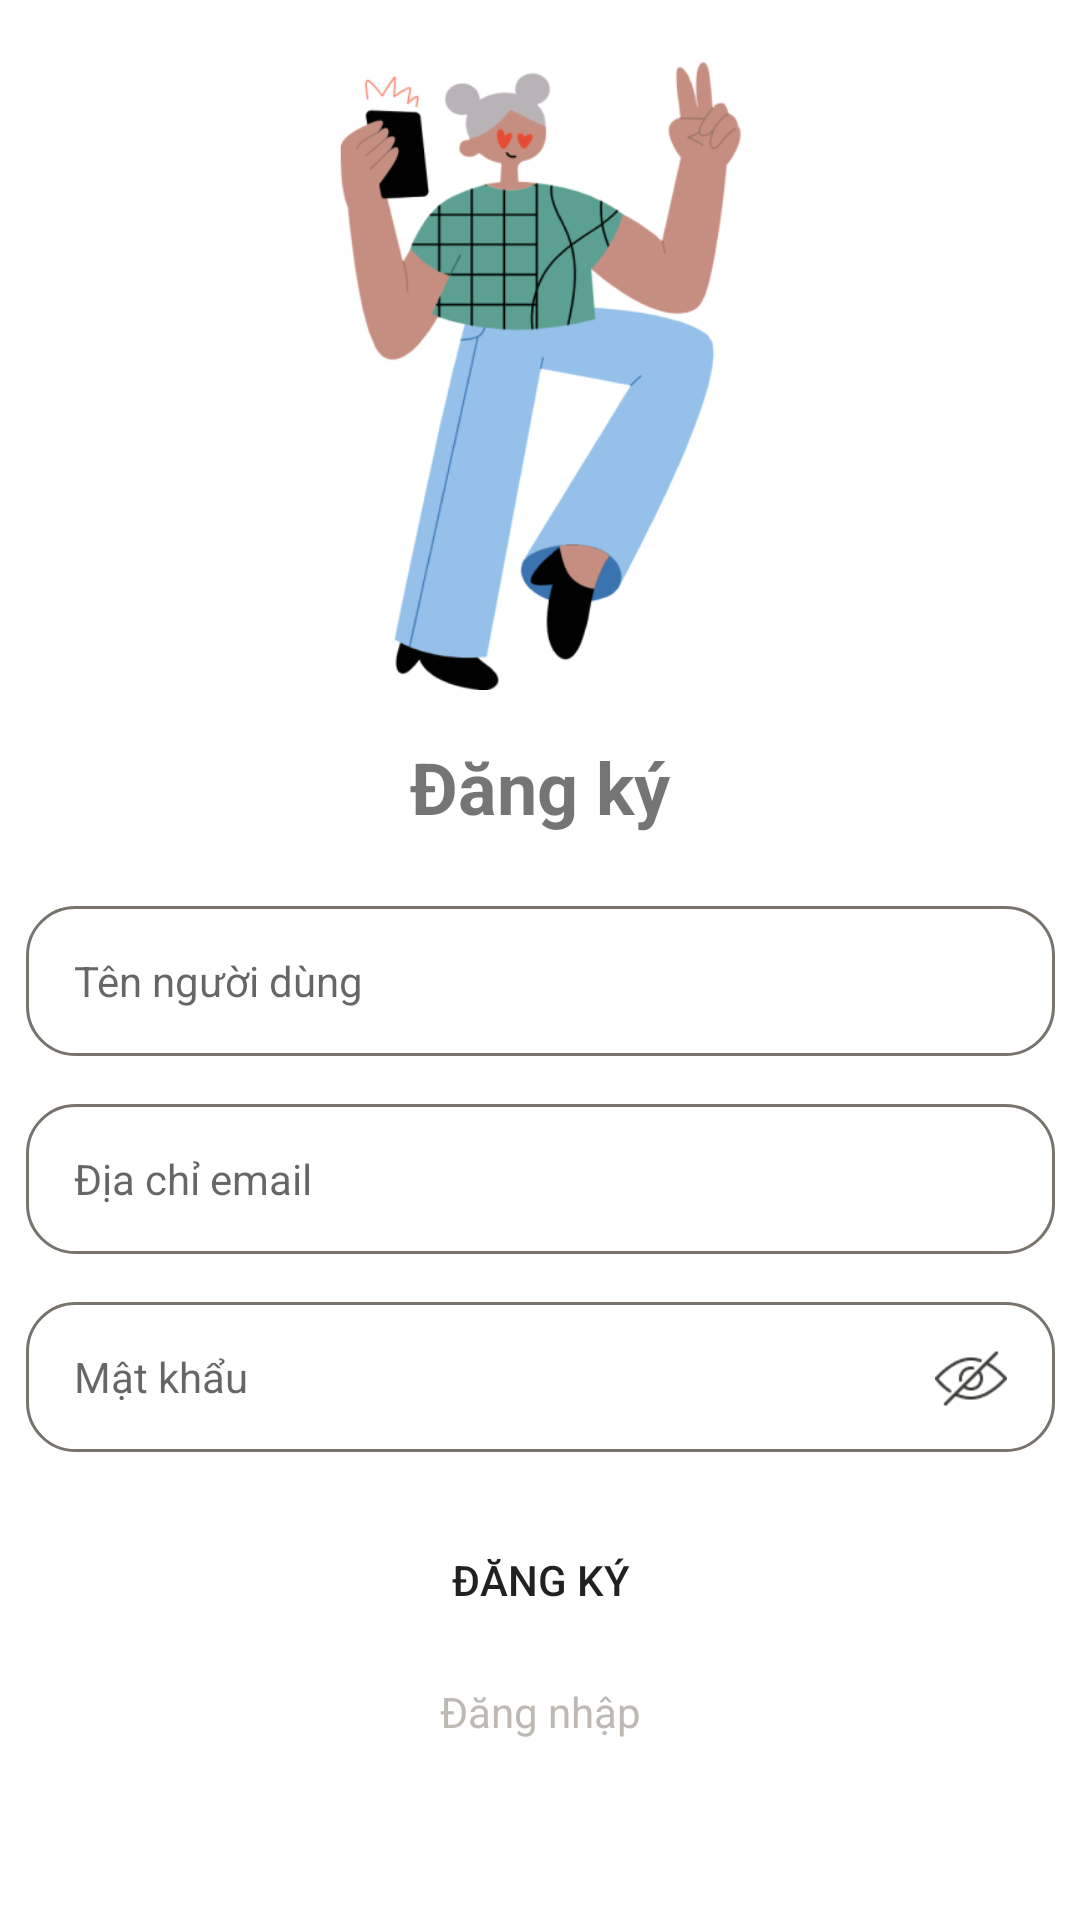

Layout XML and referenced resources for this Android screen:
<!-- AndroidManifest.xml: application theme Theme.CourseMobile -->
<!-- res/layout/activity_sign_up.xml -->
<?xml version="1.0" encoding="utf-8"?>
<androidx.constraintlayout.widget.ConstraintLayout xmlns:android="http://schemas.android.com/apk/res/android"
    xmlns:app="http://schemas.android.com/apk/res-auto"
    xmlns:tools="http://schemas.android.com/tools"
    android:id="@+id/linearLayout"
    android:layout_width="match_parent"
    android:layout_height="match_parent"
    android:orientation="vertical"
    android:gravity="center"
    tools:context=".MainActivity">
    <ScrollView
        android:id="@+id/scrollView"
        android:layout_width="match_parent"
        android:layout_height="match_parent"
        app:layout_constraintBottom_toBottomOf="parent"
        app:layout_constraintEnd_toEndOf="parent"
        app:layout_constraintStart_toStartOf="parent"
        app:layout_constraintTop_toTopOf="parent"
        >

        <androidx.constraintlayout.widget.ConstraintLayout
            android:layout_width="match_parent"
            android:layout_height="match_parent">

            <ProgressBar
                android:id="@+id/pgBarSignUp"
                android:layout_width="wrap_content"
                android:layout_height="wrap_content"
                android:visibility="gone"
                app:layout_constraintBottom_toBottomOf="parent"
                app:layout_constraintEnd_toEndOf="parent"
                app:layout_constraintStart_toStartOf="parent"
                android:indeterminateTint="@color/primary"
                app:layout_constraintTop_toTopOf="parent" />

            <ImageView
                android:id="@+id/imvLogin"
                android:layout_width="300dp"
                android:layout_height="210dp"
                android:layout_marginStart="16dp"
                android:layout_marginTop="20dp"
                android:layout_marginEnd="16dp"
                android:src="@drawable/signup"
                app:layout_constraintEnd_toEndOf="parent"
                app:layout_constraintStart_toStartOf="parent"
                app:layout_constraintTop_toTopOf="parent" />

            <TextView
                android:id="@+id/txtLogin"
                android:layout_width="341dp"
                android:layout_height="32dp"
                android:layout_marginStart="16dp"
                android:layout_marginTop="16dp"
                android:layout_marginEnd="16dp"
                android:gravity="center"
                android:text="@string/signup"
                android:textSize="24dp"
                android:textStyle="bold"
                app:layout_constraintEnd_toEndOf="parent"
                app:layout_constraintStart_toStartOf="parent"
                app:layout_constraintTop_toBottomOf="@+id/imvLogin"
                />

            <EditText
                android:id="@+id/edtUserNameSignUp"
                android:layout_width="343dp"
                android:layout_height="50dp"
                android:layout_marginTop="24dp"
                android:layout_marginStart="16dp"
                android:layout_marginEnd="16dp"
                android:paddingLeft="16dp"
                android:hint="@string/username"
                android:textSize="14sp"
                android:inputType="text"
                android:background="@drawable/border_edit_text"
                app:layout_constraintEnd_toEndOf="parent"
                app:layout_constraintStart_toStartOf="parent"
                app:layout_constraintTop_toBottomOf="@+id/txtLogin"
                android:textColor="@android:color/darker_gray"/>

            <EditText
                android:id="@+id/edtEmail"
                android:layout_width="343dp"
                android:layout_height="50dp"
                android:layout_marginTop="16dp"
                android:background="@drawable/border_edit_text"
                android:hint="@string/email"
                android:paddingLeft="16dp"
                android:textColor="@android:color/darker_gray"
                android:textSize="14sp"
                android:inputType="textEmailAddress"
                app:layout_constraintEnd_toEndOf="@+id/edtUserNameSignUp"
                app:layout_constraintHorizontal_bias="1.0"
                app:layout_constraintStart_toStartOf="@+id/edtUserNameSignUp"
                app:layout_constraintTop_toBottomOf="@+id/edtUserNameSignUp" />

            <Button
                android:id="@+id/btnSignUp"
                android:layout_width="343dp"
                android:layout_height="53dp"
                android:layout_marginStart="16dp"
                android:layout_marginTop="16dp"
                android:layout_marginEnd="16dp"
                android:background="@drawable/my_button"
                android:text="@string/signup"
                app:layout_constraintEnd_toEndOf="parent"
                app:layout_constraintStart_toStartOf="parent"
                app:layout_constraintTop_toBottomOf="@+id/edtPasswordSignUp" />

            <EditText
                android:id="@+id/edtPasswordSignUp"
                android:layout_width="343dp"
                android:layout_height="50dp"
                android:layout_marginTop="16dp"
                android:background="@drawable/border_edit_text"
                android:hint="@string/password"
                android:inputType="textPassword"
                android:paddingLeft="16dp"
                android:paddingRight="48dp"
                android:textColor="@android:color/darker_gray"
                android:textSize="14sp"
                app:layout_constraintLeft_toLeftOf="@id/edtEmail"
                app:layout_constraintRight_toRightOf="@id/edtEmail"
                app:layout_constraintTop_toBottomOf="@+id/edtEmail" />

            <ImageView
                android:id="@+id/imvHiddenPassSignUp"
                android:layout_width="24dp"
                android:layout_height="24dp"

                android:layout_marginEnd="16dp"
                android:src="@drawable/hiden_password"
                app:layout_constraintBottom_toBottomOf="@+id/edtPasswordSignUp"
                app:layout_constraintEnd_toEndOf="@+id/edtPasswordSignUp"
                app:layout_constraintTop_toTopOf="@+id/edtPasswordSignUp" />
            <ImageView
                android:id="@+id/imvShowPassSignUp"
                android:layout_width="24dp"
                android:layout_height="24dp"
                android:layout_marginEnd="16dp"
                android:visibility="gone"
                android:src="@drawable/show_password"
                app:layout_constraintBottom_toBottomOf="@+id/edtPasswordSignUp"
                app:layout_constraintEnd_toEndOf="@+id/edtPasswordSignUp"
                app:layout_constraintTop_toTopOf="@+id/edtPasswordSignUp" />

            <TextView
                android:id="@+id/tvLogin"
                android:layout_width="wrap_content"
                android:layout_height="wrap_content"
                android:layout_marginTop="8dp"
                android:layout_marginBottom="24dp"
                android:text="@string/login"
                android:textColor="@color/gray"
                android:textFontWeight="500"
                android:textSize="14dp"
                app:layout_constraintBottom_toBottomOf="parent"
                app:layout_constraintEnd_toEndOf="@+id/btnSignUp"
                app:layout_constraintStart_toStartOf="@+id/btnSignUp"
                app:layout_constraintTop_toBottomOf="@+id/btnSignUp" />


        </androidx.constraintlayout.widget.ConstraintLayout>
    </ScrollView>

</androidx.constraintlayout.widget.ConstraintLayout>
<!-- resources referenced by this layout -->
<resources>
  <color name="gray">#BEBAB3</color>
  <color name="primary">#E3562A</color>
  <!-- drawable border_edit_text (drawable) -->
  <?xml version="1.0" encoding="utf-8"?>
  <shape xmlns:android="http://schemas.android.com/apk/res/android"
      android:shape="rectangle"
      >
      <stroke
          android:width="1dp" android:color="#78746D"
          />
      <corners
          android:radius="16dp"
          />
  </shape>
  <!-- drawable hiden_password: png bitmap (drawable, 1392 bytes) -->
  <!-- drawable my_button (drawable) -->
  <?xml version="1.0" encoding="utf-8"?>
  <shape
      xmlns:android="http://schemas.android.com/apk/res/android"
      android:shape="rectangle">
  
  
  
      <padding
          android:left="10dp"
          android:top="10dp"
          android:right="10dp"
          android:bottom="10dp" >
      </padding>
  
      
      <corners
          android:radius="15dp" >
      </corners>
  
  </shape>
  <!-- drawable show_password: png bitmap (drawable, 1364 bytes) -->
  <!-- drawable signup: png bitmap (drawable, 47256 bytes) -->
  <string name="email">Địa chỉ email</string>
  <string name="login">Đăng nhập</string>
  <string name="password">Mật khẩu</string>
  <string name="signup">Đăng ký</string>
  <string name="username">Tên người dùng</string>
  <style name="Theme.CourseMobile" parent="Theme.MaterialComponents.DayNight" tools:ignore="DuplicateDefinition">
          
          <item name="colorPrimary">@color/purple_500</item>
          <item name="colorPrimaryVariant">@color/purple_700</item>
          <item name="colorOnPrimary">@color/white</item>
          
          <item name="colorSecondary">@color/second</item>
          <item name="colorSecondaryVariant">@color/teal_700</item>
          <item name="colorOnSecondary">@color/black</item>
          
          <item name="android:statusBarColor" tools:targetApi="l">@color/white</item>
          
  
          <item name="android:actionBarStyle" tools:ignore="NewApi">@style/Theme.CourseMobile.ToolBarTheme</item>
          <item name="actionBarStyle">@style/Theme.CourseMobile.ToolBarTheme</item>
          <item name="android:windowLightStatusBar">true</item>
      </style>
  <color name="purple_500">#FF5722</color>
  <color name="purple_700">#FF3700B3</color>
  <color name="white">#FFFFFFFF</color>
  <color name="second">#65AAEA</color>
  <color name="teal_700">#FF018786</color>
  <color name="black">#FF000000</color>
  <style name="Theme.CourseMobile.ToolBarTheme" parent="Base.Widget.AppCompat.ActionBar">
          <item name="android:background" tools:ignore="NewApi">@color/tranf</item>
          <item name="background">@color/tranf</item>
          <item name="android:titleTextStyle">@style/TextTitleStyle</item>
          <item name="titleTextStyle">@style/TextTitleStyle</item>
      </style>
  <color name="tranf">#00FFFFFF</color>
  <style name="TextTitleStyle">
          <item name="android:textColor">#000000</item>
          <item name="android:textSize">24sp</item>
  
      </style>
</resources>
